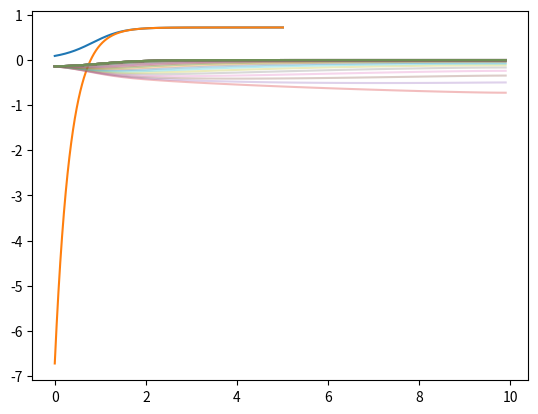

Reproduce this figure in Python.
# [redacted]

import math
import numpy as np
import matplotlib.pyplot as plt
import scipy
import scipy.linalg as lg
import scipy.optimize as opt



N = 100
x = np.linspace(0, 10, N)
h = 10/(N-1)
m0=math.floor(1/h)

def constant_step_example(nsteps = 1000, every=100, gamma=0.49*h**2):
    u = x/10
    results = [u]
    plot1=[u[m0]]

    for k in range(nsteps):
        v = u[1:-1]    
        u[1:-1] += gamma*(np.diff(u, 2)/(h*h) - 2*v*(v**2-1))
        plot1.append(u[m0])
        if k%every==0: results.append(np.copy(u))
    return [np.array(results).reshape(-1, x.size).T,plot1]

rt= np.linspace(0, 1002, 1001)
rt*=0.49*h**2
r = constant_step_example(every=20)
def fit(t, a, b,omega):
    return a+b*np.exp(-omega*t)
fitparams=opt.curve_fit(fit,rt[400:-1],r[1][400:-1])
fittedf=fit(rt,fitparams[0][0],fitparams[0][1],fitparams[0][2])
print(fitparams)
profiles=np.array([u-r[0][-1] for u in r[0]])
profiles=np.array([u/lg.norm(u) for u in profiles])
#a = plt.plot(x, r[0], alpha=0.3)
b = plt.plot(rt,r[1])
c = plt.plot(rt,fittedf)
plt.show()
d = plt.plot(x,profiles, alpha=0.3)
plt.show()
